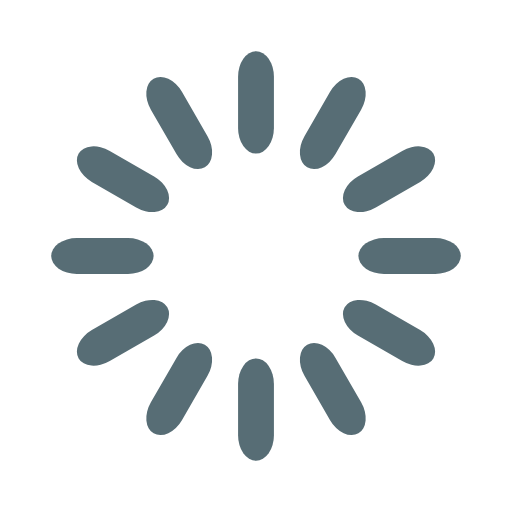
t = 0.00 s
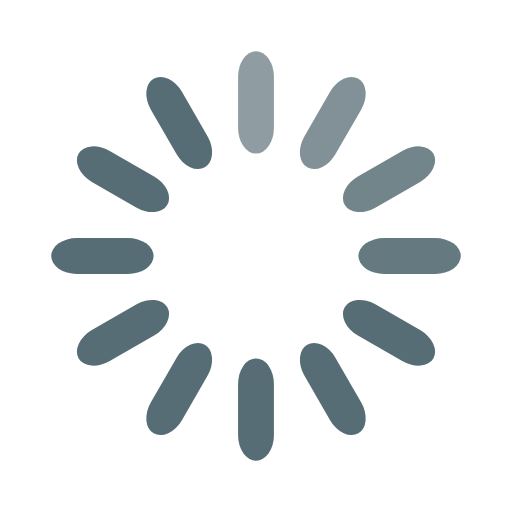
t = 0.33 s
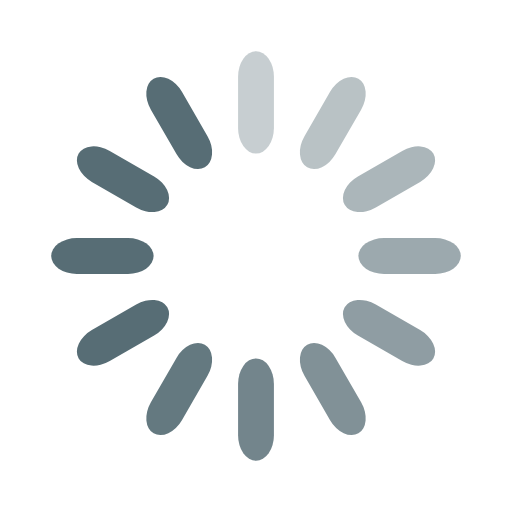
t = 0.67 s
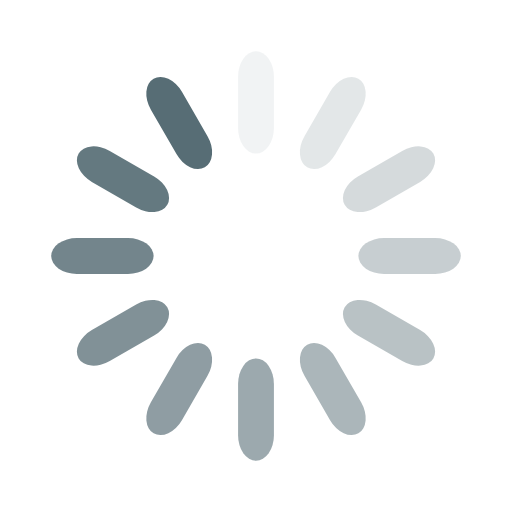
t = 0.92 s
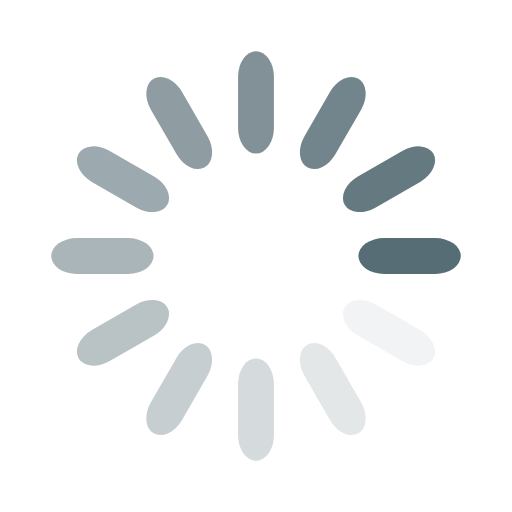
t = 1.25 s
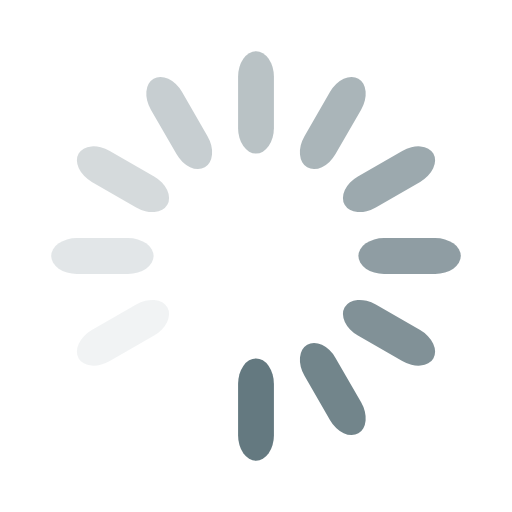
t = 1.58 s

The animated SVG that drew these frames (rendered in a browser with its animation timeline set to each time). Animation: 12 SMIL elements (animate=12); one cycle of 1.92 s, repeats indefinitely.

<svg width='120px' height='120px' xmlns="http://www.w3.org/2000/svg" viewBox="0 0 100 100" preserveAspectRatio="xMidYMid" class="uil-default"><rect x="0" y="0" width="100" height="100" fill="none" class="bk"></rect><rect  x='46.5' y='40' width='7' height='20' rx='5' ry='5' fill='#576D75' transform='rotate(0 50 50) translate(0 -30)'>  <animate attributeName='opacity' from='1' to='0' dur='1s' begin='0s' repeatCount='indefinite'/></rect><rect  x='46.5' y='40' width='7' height='20' rx='5' ry='5' fill='#576D75' transform='rotate(30 50 50) translate(0 -30)'>  <animate attributeName='opacity' from='1' to='0' dur='1s' begin='0.08333333333333333s' repeatCount='indefinite'/></rect><rect  x='46.5' y='40' width='7' height='20' rx='5' ry='5' fill='#576D75' transform='rotate(60 50 50) translate(0 -30)'>  <animate attributeName='opacity' from='1' to='0' dur='1s' begin='0.16666666666666666s' repeatCount='indefinite'/></rect><rect  x='46.5' y='40' width='7' height='20' rx='5' ry='5' fill='#576D75' transform='rotate(90 50 50) translate(0 -30)'>  <animate attributeName='opacity' from='1' to='0' dur='1s' begin='0.25s' repeatCount='indefinite'/></rect><rect  x='46.5' y='40' width='7' height='20' rx='5' ry='5' fill='#576D75' transform='rotate(120 50 50) translate(0 -30)'>  <animate attributeName='opacity' from='1' to='0' dur='1s' begin='0.3333333333333333s' repeatCount='indefinite'/></rect><rect  x='46.5' y='40' width='7' height='20' rx='5' ry='5' fill='#576D75' transform='rotate(150 50 50) translate(0 -30)'>  <animate attributeName='opacity' from='1' to='0' dur='1s' begin='0.4166666666666667s' repeatCount='indefinite'/></rect><rect  x='46.5' y='40' width='7' height='20' rx='5' ry='5' fill='#576D75' transform='rotate(180 50 50) translate(0 -30)'>  <animate attributeName='opacity' from='1' to='0' dur='1s' begin='0.5s' repeatCount='indefinite'/></rect><rect  x='46.5' y='40' width='7' height='20' rx='5' ry='5' fill='#576D75' transform='rotate(210 50 50) translate(0 -30)'>  <animate attributeName='opacity' from='1' to='0' dur='1s' begin='0.5833333333333334s' repeatCount='indefinite'/></rect><rect  x='46.5' y='40' width='7' height='20' rx='5' ry='5' fill='#576D75' transform='rotate(240 50 50) translate(0 -30)'>  <animate attributeName='opacity' from='1' to='0' dur='1s' begin='0.6666666666666666s' repeatCount='indefinite'/></rect><rect  x='46.5' y='40' width='7' height='20' rx='5' ry='5' fill='#576D75' transform='rotate(270 50 50) translate(0 -30)'>  <animate attributeName='opacity' from='1' to='0' dur='1s' begin='0.75s' repeatCount='indefinite'/></rect><rect  x='46.5' y='40' width='7' height='20' rx='5' ry='5' fill='#576D75' transform='rotate(300 50 50) translate(0 -30)'>  <animate attributeName='opacity' from='1' to='0' dur='1s' begin='0.8333333333333334s' repeatCount='indefinite'/></rect><rect  x='46.5' y='40' width='7' height='20' rx='5' ry='5' fill='#576D75' transform='rotate(330 50 50) translate(0 -30)'>  <animate attributeName='opacity' from='1' to='0' dur='1s' begin='0.9166666666666666s' repeatCount='indefinite'/></rect></svg>
